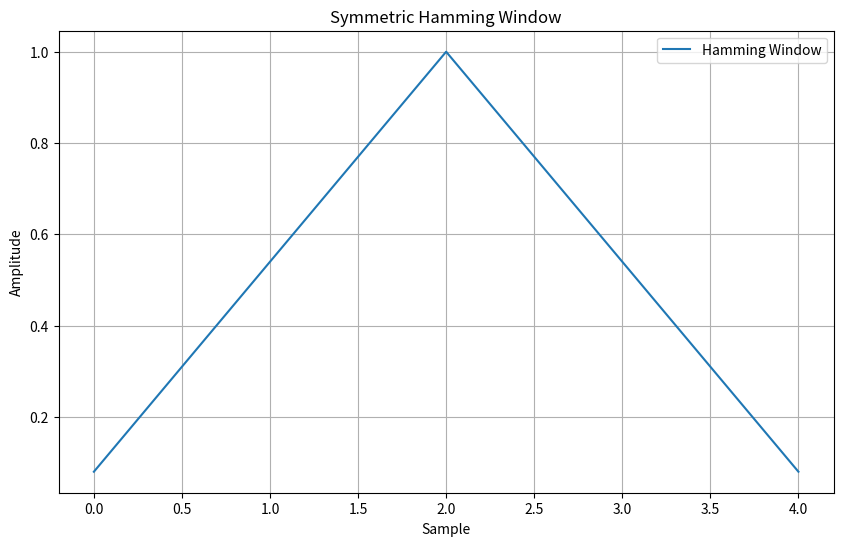

Here is the Python script that generated this plot:
import numpy as np
import matplotlib.pyplot as plt

def hamming_window(N):
    n = np.arange(N)
    window = 0.54 - 0.46 * np.cos(2 * np.pi * n / (N - 1))
    return window

# Example usage
N = 5  # Number of points in the window
window = hamming_window(N)
print(window)
# Plot the Hamming window
plt.figure(figsize=(10, 6))
plt.plot(window, label='Hamming Window')
plt.title('Symmetric Hamming Window')
plt.xlabel('Sample')
plt.ylabel('Amplitude')
plt.grid(True)
plt.legend()
plt.show()
